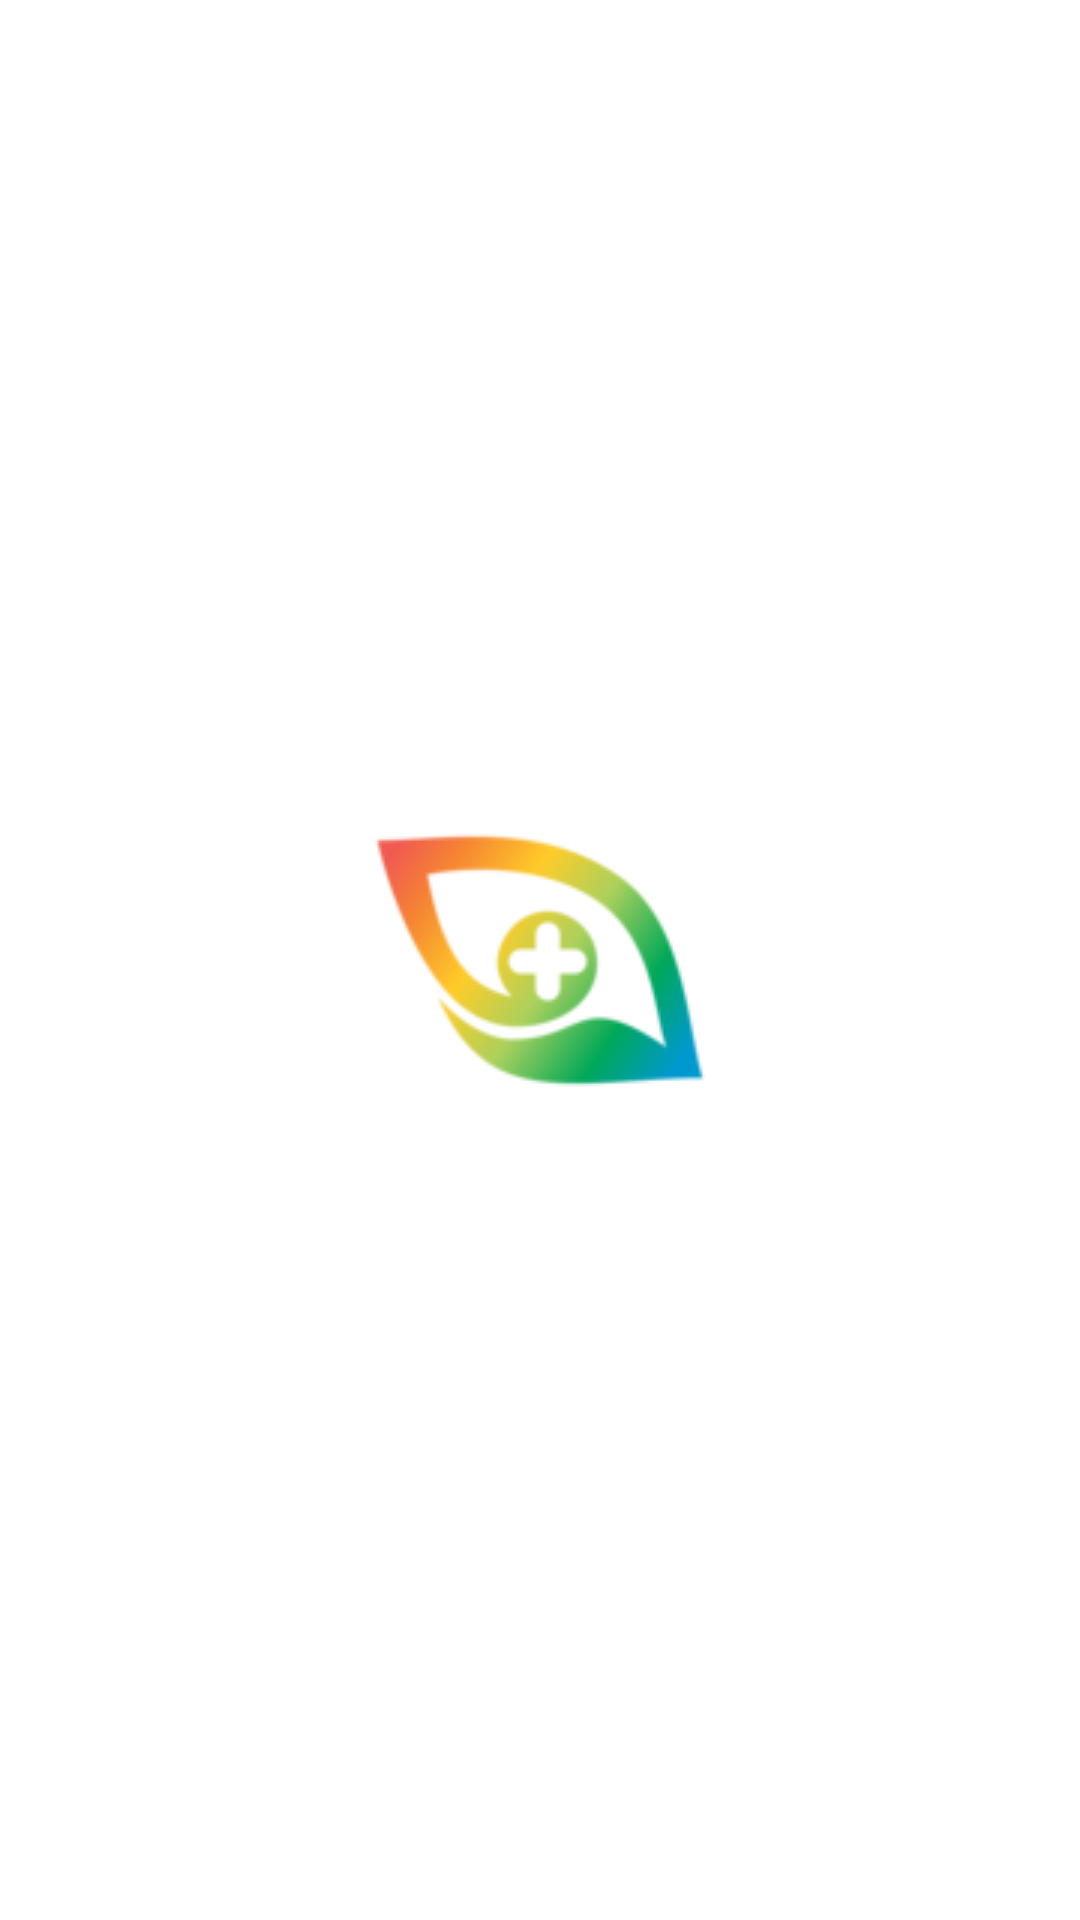

This screen was rendered from an Android layout file. Write that file and the resources it references.
<!-- AndroidManifest.xml: application theme AppTheme -->
<!-- res/layout/load_lay.xml -->
<?xml version="1.0" encoding="utf-8"?>
<FrameLayout xmlns:android="http://schemas.android.com/apk/res/android"
    android:layout_width="match_parent"
    android:layout_height="match_parent">

    <ImageView
        android:alpha="0"
        android:id="@+id/load_bc"
        android:layout_width="match_parent"
        android:layout_height="match_parent"
        android:background="@color/colorLogo" />

    <ImageView
        android:alpha="0"
        android:id="@+id/load_ico"
        android:layout_width="wrap_content"
        android:layout_height="wrap_content"
        android:layout_gravity="center"
        android:src="@drawable/hawkai_logo" />

</FrameLayout>
<!-- resources referenced by this layout -->
<resources>
  <color name="colorLogo">#FFFFFF</color>
  <!-- drawable hawkai_logo: png bitmap (drawable, 11087 bytes) -->
  <style name="AppTheme" parent="Theme.MaterialComponents.Light.NoActionBar.Bridge">
          
          <item name="colorPrimary">@color/colorPrimary</item>
          <item name="colorPrimaryDark">@color/colorLogo</item>
          <item name="colorAccent">@color/colorAccent</item>
          <item name="android:windowBackground">@drawable/load_drawable</item>
          <item name="android:windowLightStatusBar">true</item>
      </style>
  <color name="colorPrimary">#2B57C8</color>
  <color name="colorAccent">#000000</color>
  <!-- drawable load_drawable (drawable) -->
  <?xml version="1.0" encoding="utf-8"?>
  <layer-list xmlns:android="http://schemas.android.com/apk/res/android"
      android:opacity="opaque">
  
      <item android:drawable="@color/colorLogo"/>
  
      <item
          android:gravity="center">
          <bitmap android:src="@drawable/hawkai_logo"/>
      </item>
  
  </layer-list>
</resources>
